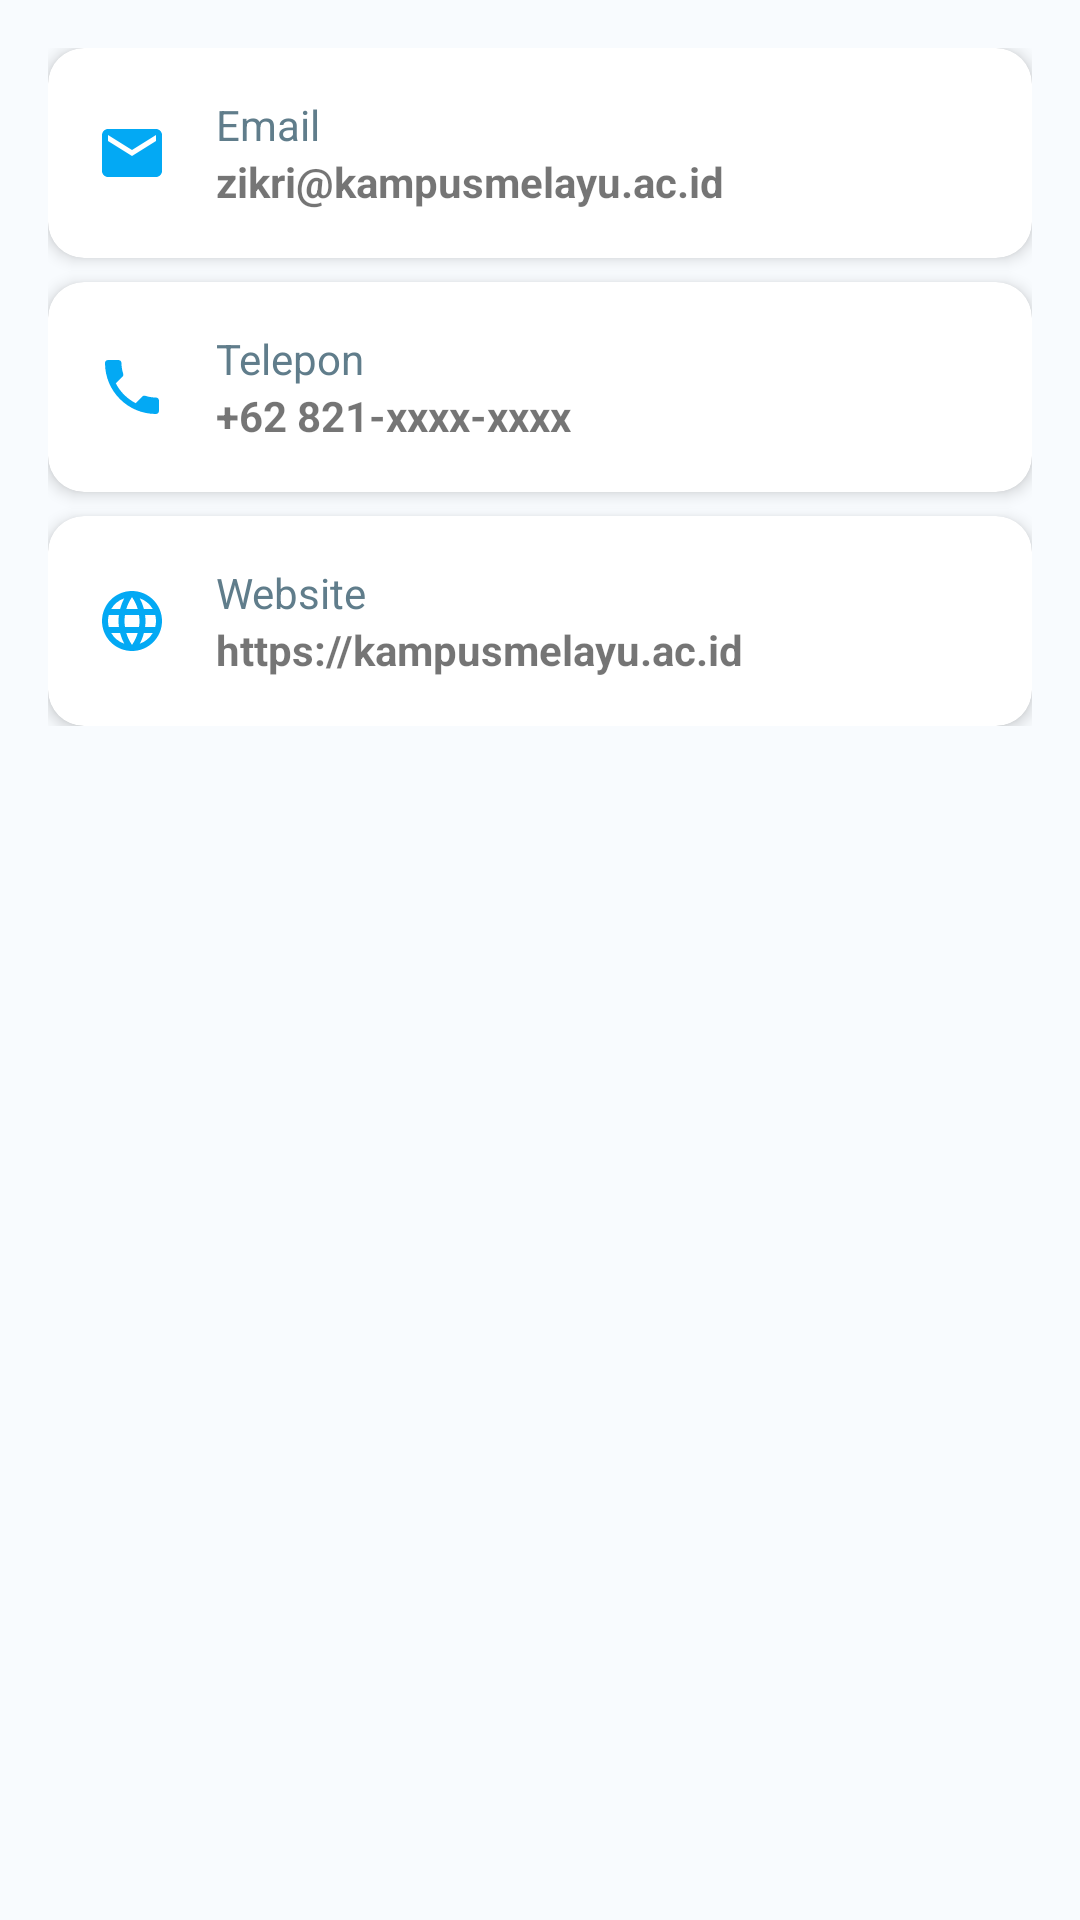

Here is an Android app screen rendered from its layout file. Give the layout XML and the strings, colors and styles it references.
<!-- AndroidManifest.xml: application theme Theme.FakerApp -->
<!-- res/layout/fragment_dev_contact.xml -->
<?xml version="1.0" encoding="utf-8"?>
<androidx.core.widget.NestedScrollView xmlns:android="http://schemas.android.com/apk/res/android"
    xmlns:app="http://schemas.android.com/apk/res-auto"
    android:layout_width="match_parent"
    android:layout_height="match_parent">

    <LinearLayout
        android:layout_width="match_parent"
        android:layout_height="wrap_content"
        android:orientation="vertical"
        android:padding="@dimen/margin_medium">

        <com.google.android.material.card.MaterialCardView
            android:layout_width="match_parent"
            android:layout_height="wrap_content"
            android:layout_marginBottom="@dimen/margin_small"
            app:cardCornerRadius="@dimen/card_corner"
            app:cardElevation="@dimen/card_elevation">

            <LinearLayout
                android:layout_width="match_parent"
                android:layout_height="wrap_content"
                android:gravity="center_vertical"
                android:orientation="horizontal"
                android:padding="@dimen/margin_medium">

                <ImageView
                    android:layout_width="24dp"
                    android:layout_height="24dp"
                    android:contentDescription="@null"
                    android:src="@drawable/ic_email"
                    app:tint="@color/brand_primary" />

                <LinearLayout
                    android:layout_width="0dp"
                    android:layout_height="wrap_content"
                    android:layout_marginStart="@dimen/margin_medium"
                    android:layout_weight="1"
                    android:orientation="vertical">

                    <TextView
                        style="@style/TextDetailLabel"
                        android:layout_width="wrap_content"
                        android:layout_height="wrap_content"
                        android:text="@string/label_email" />

                    <TextView
                        android:layout_width="wrap_content"
                        android:layout_height="wrap_content"
                        android:text="@string/dev_email"
                        android:textSize="14sp"
                        android:textStyle="bold" />
                </LinearLayout>
            </LinearLayout>
        </com.google.android.material.card.MaterialCardView>

        <com.google.android.material.card.MaterialCardView
            android:layout_width="match_parent"
            android:layout_height="wrap_content"
            android:layout_marginBottom="@dimen/margin_small"
            app:cardCornerRadius="@dimen/card_corner"
            app:cardElevation="@dimen/card_elevation">

            <LinearLayout
                android:layout_width="match_parent"
                android:layout_height="wrap_content"
                android:gravity="center_vertical"
                android:orientation="horizontal"
                android:padding="@dimen/margin_medium">

                <ImageView
                    android:layout_width="24dp"
                    android:layout_height="24dp"
                    android:contentDescription="@null"
                    android:src="@drawable/ic_phone"
                    app:tint="@color/brand_primary" />

                <LinearLayout
                    android:layout_width="0dp"
                    android:layout_height="wrap_content"
                    android:layout_marginStart="@dimen/margin_medium"
                    android:layout_weight="1"
                    android:orientation="vertical">

                    <TextView
                        style="@style/TextDetailLabel"
                        android:layout_width="wrap_content"
                        android:layout_height="wrap_content"
                        android:text="@string/label_phone" />

                    <TextView
                        android:layout_width="wrap_content"
                        android:layout_height="wrap_content"
                        android:text="@string/dev_phone"
                        android:textSize="14sp"
                        android:textStyle="bold" />
                </LinearLayout>
            </LinearLayout>
        </com.google.android.material.card.MaterialCardView>

        <com.google.android.material.card.MaterialCardView
            android:layout_width="match_parent"
            android:layout_height="wrap_content"
            app:cardCornerRadius="@dimen/card_corner"
            app:cardElevation="@dimen/card_elevation">

            <LinearLayout
                android:layout_width="match_parent"
                android:layout_height="wrap_content"
                android:gravity="center_vertical"
                android:orientation="horizontal"
                android:padding="@dimen/margin_medium">

                <ImageView
                    android:layout_width="24dp"
                    android:layout_height="24dp"
                    android:contentDescription="@null"
                    android:src="@drawable/ic_web"
                    app:tint="@color/brand_primary" />

                <LinearLayout
                    android:layout_width="0dp"
                    android:layout_height="wrap_content"
                    android:layout_marginStart="@dimen/margin_medium"
                    android:layout_weight="1"
                    android:orientation="vertical">

                    <TextView
                        style="@style/TextDetailLabel"
                        android:layout_width="wrap_content"
                        android:layout_height="wrap_content"
                        android:text="@string/label_website" />

                    <TextView
                        android:layout_width="wrap_content"
                        android:layout_height="wrap_content"
                        android:text="@string/dev_website"
                        android:textSize="14sp"
                        android:textStyle="bold" />
                </LinearLayout>
            </LinearLayout>
        </com.google.android.material.card.MaterialCardView>
    </LinearLayout>
</androidx.core.widget.NestedScrollView>
<!-- resources referenced by this layout -->
<resources>
  <color name="brand_primary">#03A9F4</color>
  <dimen name="card_corner">12dp</dimen>
  <dimen name="card_elevation">3dp</dimen>
  <dimen name="margin_medium">16dp</dimen>
  <dimen name="margin_small">8dp</dimen>
  <!-- drawable ic_email (drawable) -->
  <vector xmlns:android="http://schemas.android.com/apk/res/android"
      android:width="24dp"
      android:height="24dp"
      android:viewportWidth="24"
      android:viewportHeight="24"
      android:tint="?attr/colorControlNormal">
      <path android:fillColor="@android:color/white" android:pathData="M20,4H4c-1.1,0 -1.99,0.9 -1.99,2L2,18c0,1.1 0.9,2 2,2h16c1.1,0 2,-0.9 2,-2V6c0,-1.1 -0.9,-2 -2,-2zM20,8l-8,5 -8,-5V6l8,5 8,-5v2z" />
  </vector>
  <!-- drawable ic_phone (drawable) -->
  <vector xmlns:android="http://schemas.android.com/apk/res/android"
      android:width="24dp"
      android:height="24dp"
      android:viewportWidth="24"
      android:viewportHeight="24"
      android:tint="?attr/colorControlNormal">
      <path android:fillColor="@android:color/white" android:pathData="M6.62,10.79c1.44,2.83 3.76,5.14 6.59,6.59l2.2,-2.2c0.28,-0.28 0.67,-0.36 1.02,-0.25 1.12,0.37 2.32,0.57 3.57,0.57 0.55,0 1,0.45 1,1V20c0,0.55 -0.45,1 -1,1 -9.39,0 -17,-7.61 -17,-17 0,-0.55 0.45,-1 1,-1h3.5c0.55,0 1,0.45 1,1 0,1.25 0.2,2.45 0.57,3.57 0.11,0.35 0.03,0.74 -0.25,1.02l-2.2,2.2z" />
  </vector>
  <string name="dev_email">zikri@kampusmelayu.ac.id</string>
  <string name="dev_phone">+62 821-xxxx-xxxx</string>
  <string name="dev_website">https://kampusmelayu.ac.id</string>
  <string name="label_email">Email</string>
  <string name="label_phone">Telepon</string>
  <string name="label_website">Website</string>
  <style name="TextDetailLabel">
          <item name="android:textSize">@dimen/text_body</item>
          <item name="android:textColor">@color/text_secondary</item>
      </style>
  <style name="Theme.FakerApp" parent="Theme.MaterialComponents.DayNight.DarkActionBar">
          <item name="colorPrimary">@color/brand_primary</item>
          <item name="colorPrimaryVariant">@color/brand_primary_variant</item>
          <item name="colorOnPrimary">@color/text_on_primary</item>
          <item name="colorSecondary">@color/brand_secondary</item>
          <item name="colorSecondaryVariant">@color/brand_secondary</item>
          <item name="colorOnSecondary">@color/black</item>
          <item name="android:statusBarColor" tools:targetApi="l">?attr/colorPrimaryVariant</item>
          <item name="android:windowBackground">@color/background_light</item>
      </style>
  <dimen name="text_body">14sp</dimen>
  <color name="text_secondary">#607D8B</color>
  <color name="brand_primary_variant">#0288D1</color>
  <color name="text_on_primary">#FFFFFFFF</color>
  <color name="brand_secondary">#80CBC4</color>
  <color name="black">#FF000000</color>
  <color name="background_light">#F8FBFE</color>
</resources>
